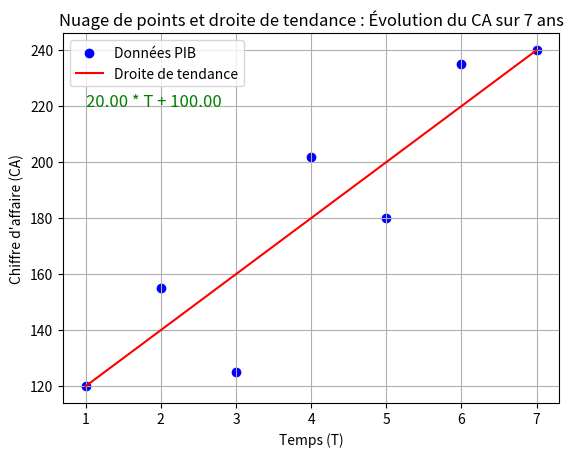

This chart was generated by the following Python code:

import numpy as np
import matplotlib.pyplot as plt
# Question 1 : Représenter graphiquement la série par un nuage de points.
t = np.array([1, 2, 3, 4, 5, 6, 7])
ca = np.array([120 ,155, 125, 202, 180, 235, 240])

plt.scatter(t, ca, color='blue', label='Données PIB')

plt.xlabel("T")
plt.ylabel("CA")
plt.title("Nuage de points : Évolution du Chiffre d'affaire sur 7 ans")
plt.grid(True)
plt.legend()
plt.show()

# Question 2 : Déterminer l’équation de la droite de tendance en utilisant la méthode des points extrêmes.
# Points extrêmes : (t_1, ca_1) et (t_7, ca_7)
t1, ca1 = t[0], ca[0]  # Premier point
t2, ca2 = t[-1], ca[-1]  # Dernier point

# Calcul de la pente a
a = (ca2 - ca1) / (t2 - t1)

# Calcul de l'ordonnée à l'origine b
b = ca1 - a * t1

# Calcul des valeurs prédites de CA avec la droite de tendance
ca_tendance = a * t + b
print(ca_tendance)
# Tracer la droite de tendance
plt.plot(t, ca_tendance, color='red', label="Droite de tendance")

# Ajouter les détails au graphique
plt.xlabel("Temps (T)")
plt.ylabel("Chiffre d'affaire (CA)")
plt.title("Nuage de points et droite de tendance : Évolution du CA sur 7 ans")
plt.grid(True)
plt.legend()

# Afficher le graphique


# Question 3 : Représenter cette équation sur le même graphique.
# Affichage des résultats
equation = f"{a:.2f} * T + {b:.2f}"
print(f"Équation de la droite de tendance : CA = {a:.2f} * T + {b:.2f}")
plt.text(1, 220, equation, fontsize=12, color='green')  # Positionner l'équation sur le graphique

# Afficher le graphique
plt.show()

# Question 4 : Déterminer la prévision pour t=8
t_pred = 8
ca_pred = a * t_pred + b
print(f"Prévision pour t = 8 : {ca_pred:.2f}")
